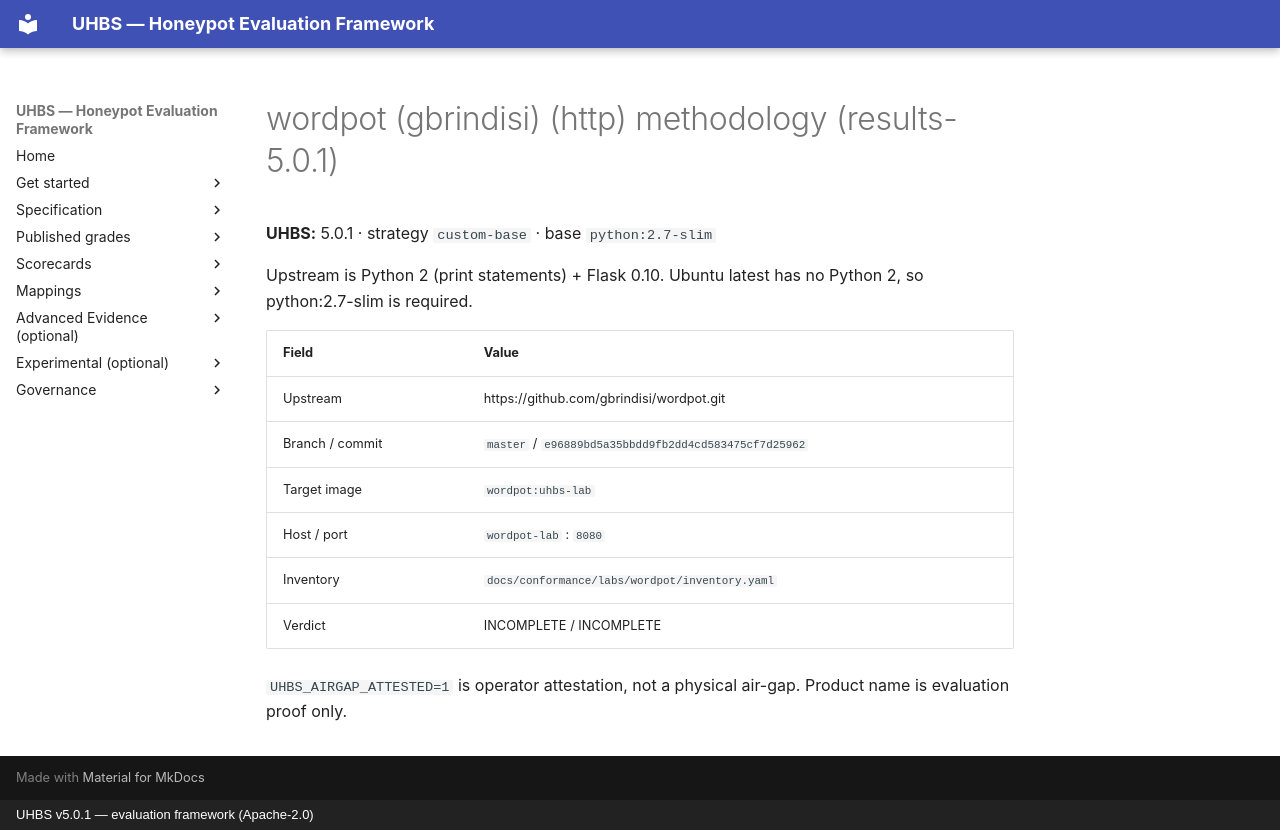

repository: uhbs/uhbs-standard · page: conformance/latest/results-5.0.0/wordpot/METHODOLOGY/index.html · generator: mkdocs · copyright: UHBS v5.0.1 — evaluation framework (Apache-2.0)

# wordpot (gbrindisi) (http) methodology (results-5.0.1)

**UHBS:** 5.0.1 · strategy `custom-base` · base `python:2.7-slim`

Upstream is Python 2 (print statements) + Flask 0.10. Ubuntu latest has no Python 2, so python:2.7-slim is required.

| Field | Value |
| --- | --- |
| Upstream | https://github.com/gbrindisi/wordpot.git |
| Branch / commit | `master` / `e96889bd5a35bbdd9fb2dd4cd583475cf7d25962` |
| Target image | `wordpot:uhbs-lab` |
| Host / port | `wordpot-lab` : `8080` |
| Inventory | `docs/conformance/labs/wordpot/inventory.yaml` |
| Verdict | INCOMPLETE / INCOMPLETE |

`UHBS_AIRGAP_ATTESTED=1` is operator attestation, not a physical air-gap. Product name is evaluation proof only.
